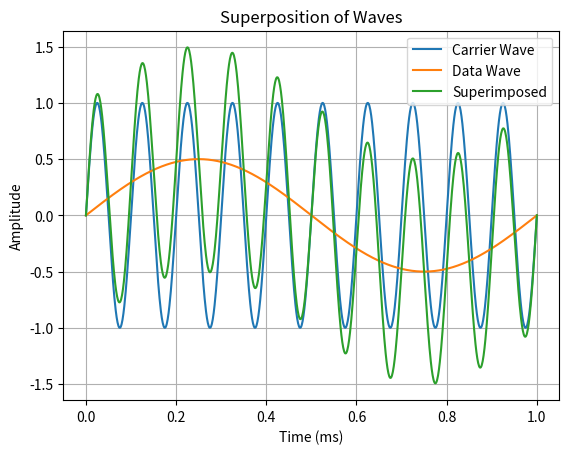

Reproduce this figure in Python.
"""
This program simulates the superposition of two sine waves, a 10kHz carrier and 1kHz data wave, to visualize the resulting waveform, a superimposed wave. It plots all three: the carrier, the data, and the superimposed signal.
"""
import numpy as np      #import NumPy for math functions
import matplotlib.pyplot as plt     #import Matplotlib for plotting

t = np.linspace(0, 1e-3, 1000)  #create time axis from 0 to 1 ms, 1000 pts

#define 10 kHz sine wave as carrier signal
carrier = np.sin(2 * np.pi * 10000 * t)
#define 1 kHz sine wave as data signal
data = 0.5 * np.sin(2 * np.pi * 1000 * t)
#add two signals together to form superimposed wave
superimposed = carrier + data

#plot the carrier, data, and superimposed waves
plt.figure()
plt.plot(t * 1000, carrier, label="Carrier Wave")
plt.plot(t * 1000, data, label="Data Wave")
plt.plot(t * 1000, superimposed, label="Superimposed")
#add plot labels and legend
plt.xlabel("Time (ms)")
plt.ylabel("Amplitude")
plt.legend()
plt.title("Superposition of Waves")
plt.grid(True)
#display the plot
plt.show()
